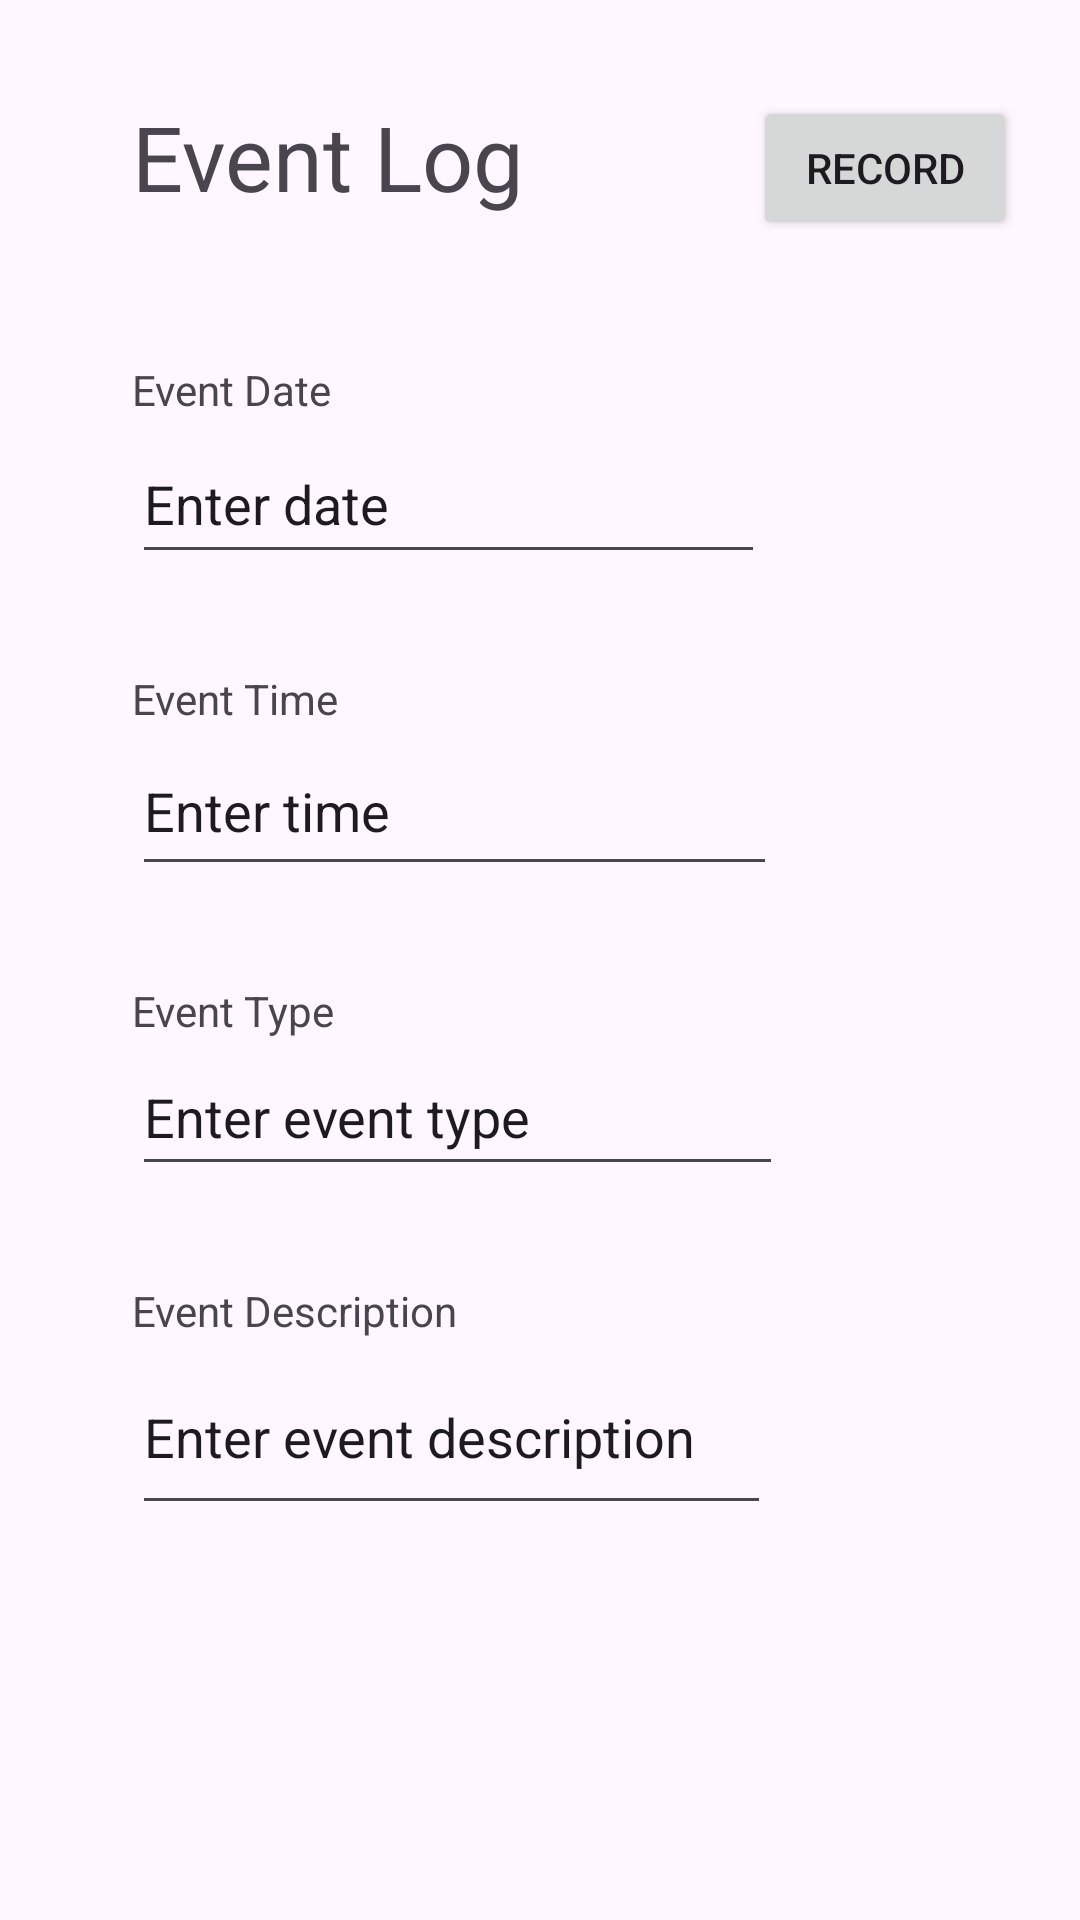

Android layout source for this screen:
<!-- AndroidManifest.xml: application theme Theme.Firestone_EventLog -->
<!-- res/layout/activity_main.xml -->
<?xml version="1.0" encoding="utf-8"?>
<androidx.constraintlayout.widget.ConstraintLayout xmlns:android="http://schemas.android.com/apk/res/android"
    xmlns:app="http://schemas.android.com/apk/res-auto"
    xmlns:tools="http://schemas.android.com/tools"
    android:layout_width="match_parent"
    android:layout_height="match_parent"
    tools:context=".MainActivity">

    <TextView
        android:id="@+id/title_text"
        android:layout_width="wrap_content"
        android:layout_height="wrap_content"
        android:layout_marginStart="44dp"
        android:layout_marginTop="32dp"
        android:text="Event Log"
        android:textSize="30sp"
        app:layout_constraintStart_toStartOf="parent"
        app:layout_constraintTop_toTopOf="parent" />

    <TextView
        android:id="@+id/date_text"
        android:layout_width="wrap_content"
        android:layout_height="wrap_content"
        android:layout_marginStart="44dp"
        android:layout_marginTop="48dp"
        android:text="Event Date"
        app:layout_constraintStart_toStartOf="parent"
        app:layout_constraintTop_toBottomOf="@+id/title_text" />

    <EditText
        android:id="@+id/time_edit_text"
        android:layout_width="215dp"
        android:layout_height="53dp"
        android:layout_marginStart="44dp"
        android:ems="10"
        android:inputType="text"
        android:text="Enter time"
        app:layout_constraintStart_toStartOf="parent"
        app:layout_constraintTop_toBottomOf="@+id/time_text" />

    <TextView
        android:id="@+id/time_text"
        android:layout_width="wrap_content"
        android:layout_height="wrap_content"
        android:layout_marginStart="44dp"
        android:layout_marginTop="32dp"
        android:text="Event Time"
        app:layout_constraintStart_toStartOf="parent"
        app:layout_constraintTop_toBottomOf="@+id/date_edit_text" />

    <EditText
        android:id="@+id/date_edit_text"
        android:layout_width="211dp"
        android:layout_height="50dp"
        android:layout_marginStart="44dp"
        android:layout_marginTop="2dp"
        android:ems="10"
        android:inputType="text"
        android:text="Enter date"
        app:layout_constraintStart_toStartOf="parent"
        app:layout_constraintTop_toBottomOf="@+id/date_text" />

    <EditText
        android:id="@+id/event_type_edit_text"
        android:layout_width="217dp"
        android:layout_height="49dp"
        android:layout_marginStart="44dp"
        android:ems="10"
        android:inputType="text"
        android:text="Enter event type"
        app:layout_constraintStart_toStartOf="parent"
        app:layout_constraintTop_toBottomOf="@+id/event_type_text" />

    <TextView
        android:id="@+id/event_type_text"
        android:layout_width="wrap_content"
        android:layout_height="wrap_content"
        android:layout_marginStart="44dp"
        android:layout_marginTop="32dp"
        android:text="Event Type"
        app:layout_constraintStart_toStartOf="parent"
        app:layout_constraintTop_toBottomOf="@+id/time_edit_text" />

    <TextView
        android:id="@+id/event_description_text"
        android:layout_width="wrap_content"
        android:layout_height="wrap_content"
        android:layout_marginStart="44dp"
        android:layout_marginTop="32dp"
        android:text="Event Description"
        app:layout_constraintStart_toStartOf="parent"
        app:layout_constraintTop_toBottomOf="@+id/event_type_edit_text" />

    <EditText
        android:id="@+id/event_description_edit_text"
        android:layout_width="213dp"
        android:layout_height="62dp"
        android:layout_marginStart="44dp"
        android:ems="10"
        android:inputType="text"
        android:text="Enter event description"
        app:layout_constraintStart_toStartOf="parent"
        app:layout_constraintTop_toBottomOf="@+id/event_description_text" />

    <Button
        android:id="@+id/record_button"
        android:layout_width="wrap_content"
        android:layout_height="wrap_content"
        android:layout_marginStart="76dp"
        android:layout_marginTop="32dp"
        android:text="Record"
        app:layout_constraintStart_toEndOf="@+id/title_text"
        app:layout_constraintTop_toTopOf="parent" />

</androidx.constraintlayout.widget.ConstraintLayout>
<!-- resources referenced by this layout -->
<resources>
  <style name="Theme.Firestone_EventLog" parent="Base.Theme.Firestone_EventLog" />
  <style name="Base.Theme.Firestone_EventLog" parent="Theme.Material3.DayNight.NoActionBar">
          
          
      </style>
</resources>
